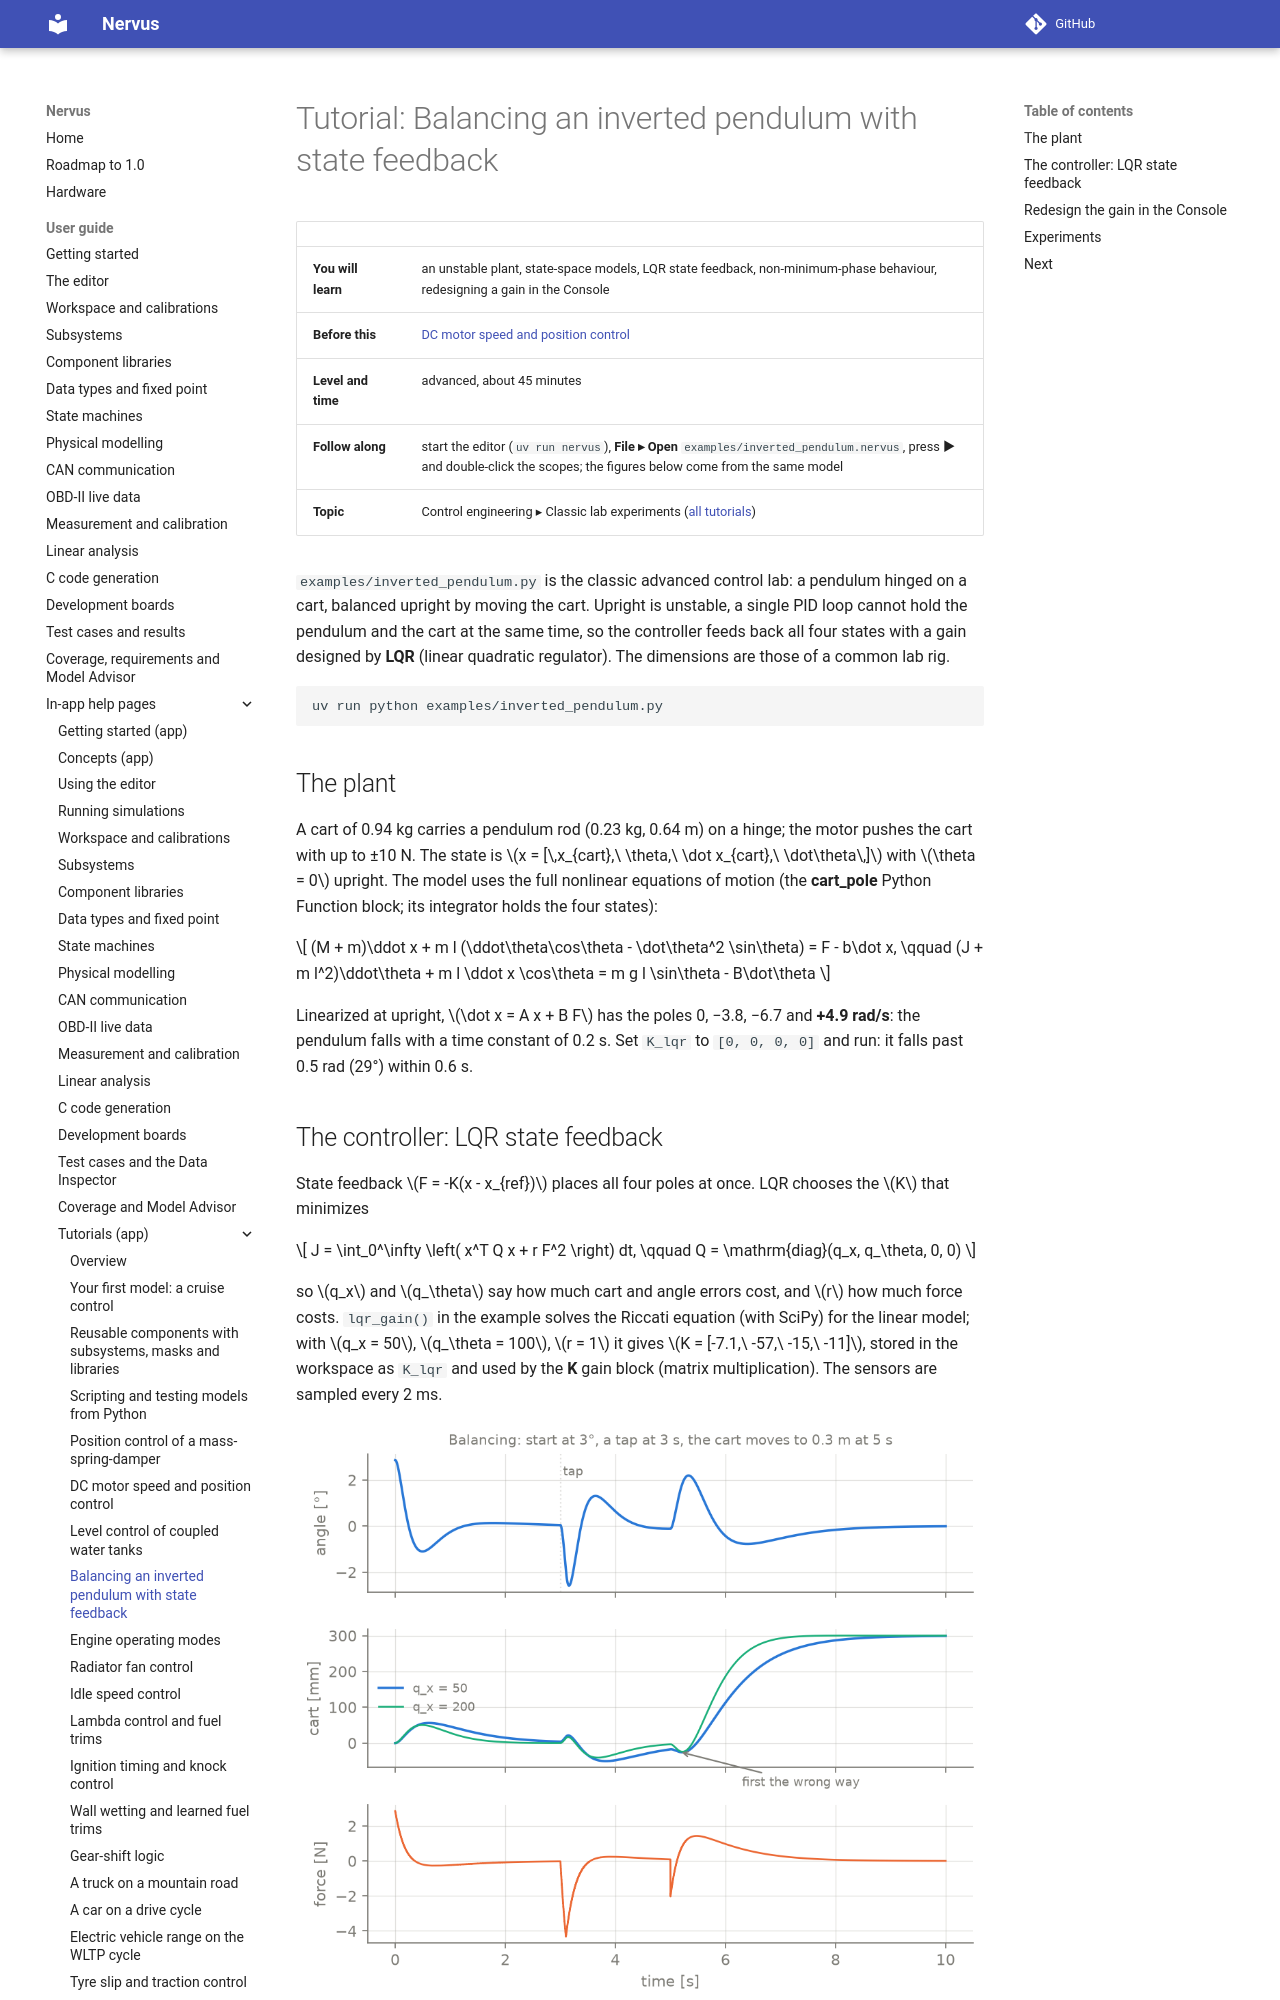

repository: niklasnordin/nervus · page: dev/app-help/tutorial_inverted_pendulum/index.html · generator: mkdocs

# Tutorial: Balancing an inverted pendulum with state feedback

| | |
|---|---|
| **You will learn** | an unstable plant, state-space models, LQR state feedback, non-minimum-phase behaviour, redesigning a gain in the Console |
| **Before this** | [DC motor speed and position control](tutorial_dc_motor.md) |
| **Level and time** | advanced, about 45 minutes |
| **Follow along** | start the editor (`uv run nervus`), **File ▸ Open** `examples/inverted_pendulum.nervus`, press **▶** and double-click the scopes; the figures below come from the same model |
| **Topic** | Control engineering ▸ Classic lab experiments ([all tutorials](tutorials.md)) |

`examples/inverted_pendulum.py` is the classic advanced control lab: a pendulum hinged on a cart, balanced
upright by moving the cart. Upright is unstable, a single PID loop cannot hold the pendulum and the cart at the
same time, so the controller feeds back all four states with a gain designed by **LQR** (linear quadratic
regulator). The dimensions are those of a common lab rig.

```bash
uv run python examples/inverted_pendulum.py
```

## The plant

A cart of 0.94 kg carries a pendulum rod (0.23 kg, 0.64 m) on a hinge; the motor pushes the cart with up to
±10 N. The state is $x = [\,x_{cart},\ \theta,\ \dot x_{cart},\ \dot\theta\,]$ with $\theta = 0$ upright. The
model uses the full nonlinear equations of motion (the **cart_pole** Python Function block; its integrator
holds the four states):

$$ (M + m)\ddot x + m l (\ddot\theta\cos\theta - \dot\theta^2 \sin\theta) = F - b\dot x, \qquad
   (J + m l^2)\ddot\theta + m l \ddot x \cos\theta = m g l \sin\theta - B\dot\theta $$

Linearized at upright, $\dot x = A x + B F$ has the poles 0, −3.8, −6.7 and **+4.9 rad/s**: the pendulum falls
with a time constant of 0.2 s. Set `K_lqr` to `[0, 0, 0, 0]` and run: it falls past 0.5 rad (29°) within 0.6 s.
